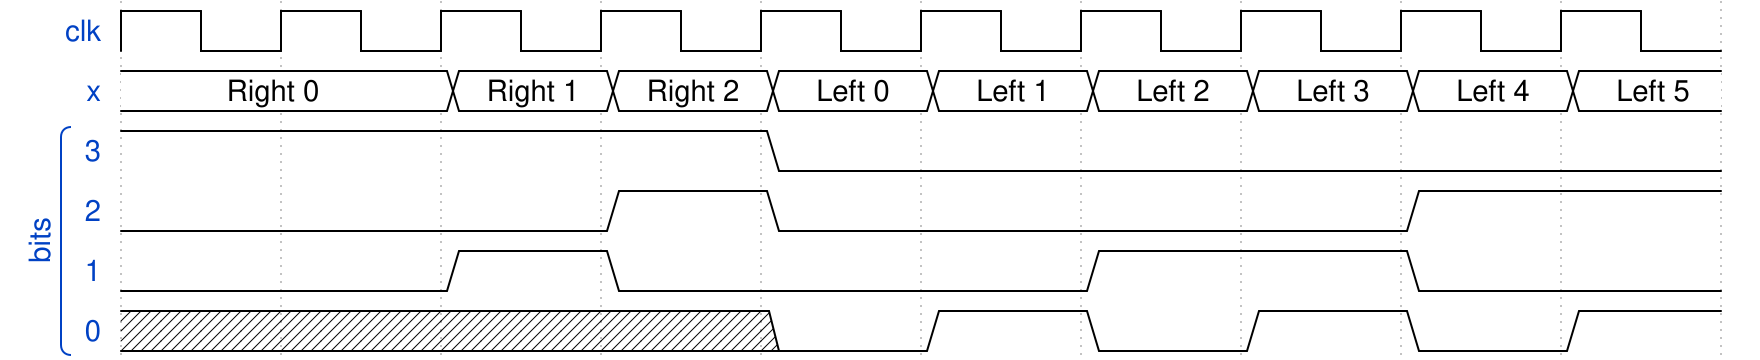

Give the WaveDrom (WaveJSON) description of this timing diagram.

{
    "config": {
        "hscale": 2
    },
    "signal": [
        {
            "wave": "p.........",
            "data": [],
            "name": "clk"
        },
        {
            "wave": "=.========",
            "data": [
                "Right 0",
                "Right 1",
                "Right 2",
                "Left 0",
                "Left 1",
                "Left 2",
                "Left 3",
                "Left 4",
                "Left 5"
            ],
            "name": "x"
        },
        [
            "bits",
            {
                "wave": "1...0.....",
                "data": [],
                "name": "3"
            },
            {
                "wave": "0..10...1.",
                "data": [],
                "name": "2"
            },
            {
                "wave": "0.10..1.0.",
                "data": [],
                "name": "1"
            },
            {
                "wave": "x...010101",
                "data": [],
                "name": "0"
            }
        ]
    ]
}